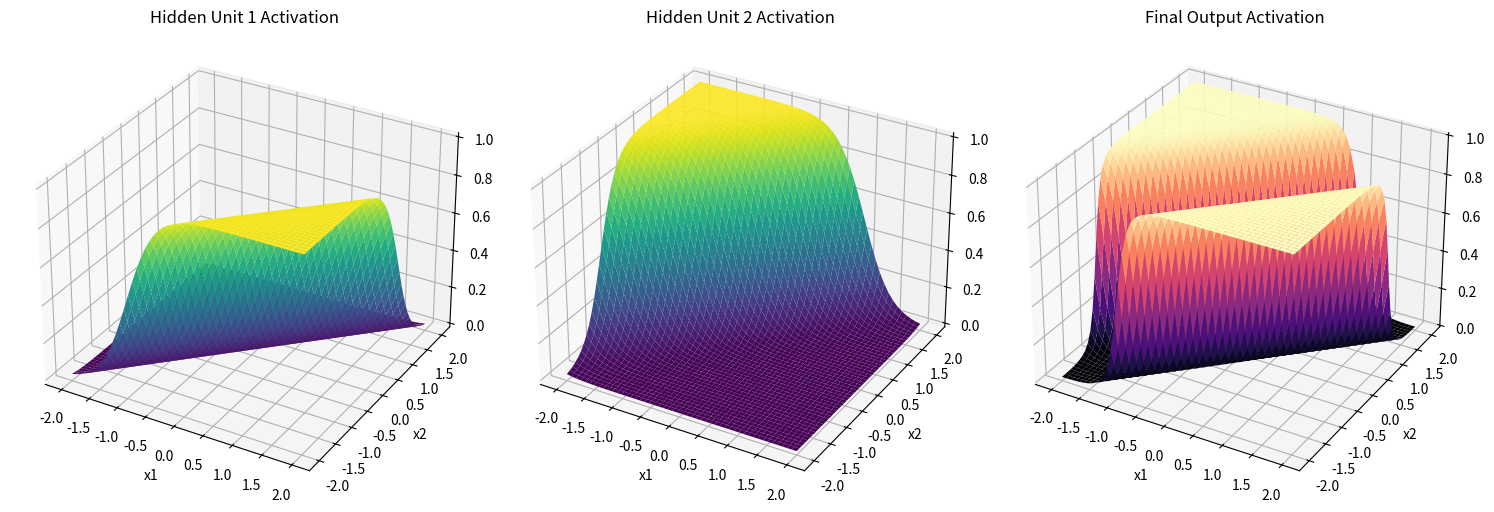
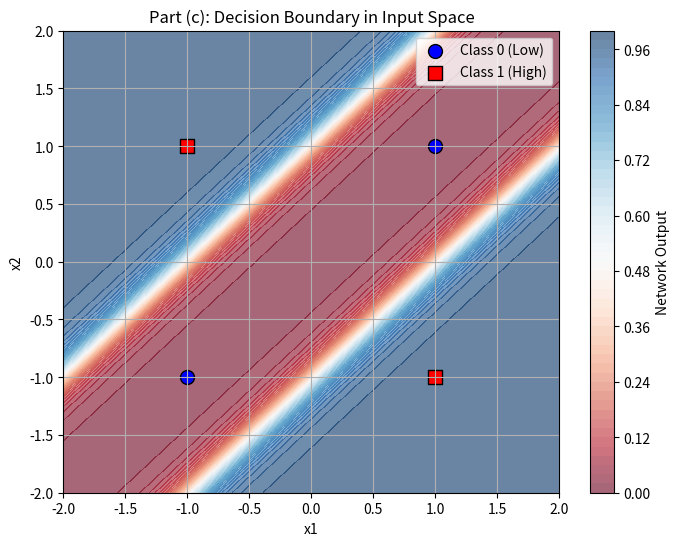
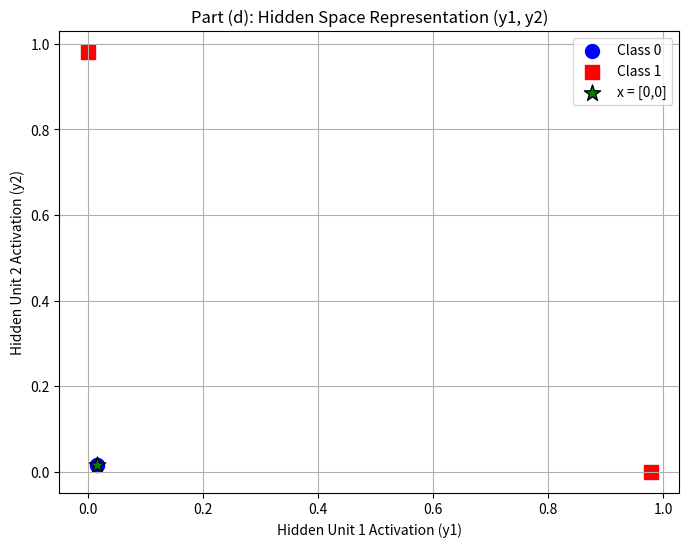

Write the Python code that produced these figures, in order.
import numpy as np
import matplotlib.pyplot as plt
from mpl_toolkits.mplot3d import Axes3D

# -------------- Part A ----------------- #

class SigmoidNeuralNetwork:
    def __init__(self, learning_rate=0.1):
        self.lr = learning_rate
        # Initialize weights and biases randomly
        # Weights between Input (2) and Hidden (2)
        np.random.seed(42)
        self.w1 = np.random.randn(2, 2)
        self.b1 = np.random.randn(1, 2)
        
        # Weights between Hidden (2) and Output (1)
        self.w2 = np.random.randn(2, 1)
        self.b2 = np.random.randn(1, 1)

    def sigmoid(self, s):
        return 1 / (1 + np.exp(-s))

    def sigmoid_derivative(self, s):        
        return s * (1 - s)

    def forward(self, X):
        # Input to Hidden
        self.z1 = np.dot(X, self.w1) + self.b1
        self.a1 = self.sigmoid(self.z1) # Hidden layer output (y1, y2)
        
        # Hidden to Output
        self.z2 = np.dot(self.a1, self.w2) + self.b2
        self.a2 = self.sigmoid(self.z2) # Final output
        return self.a2

    def backward(self, X, y, output):
        # Calculate Error
        self.output_error = y - output
        self.output_delta = self.output_error * self.sigmoid_derivative(output)

        self.hidden_error = self.output_delta.dot(self.w2.T)
        self.hidden_delta = self.hidden_error * self.sigmoid_derivative(self.a1)

        # Update Weights and Biases
        self.w2 += self.a1.T.dot(self.output_delta) * self.lr
        self.b2 += np.sum(self.output_delta, axis=0, keepdims=True) * self.lr
        self.w1 += X.T.dot(self.hidden_delta) * self.lr
        self.b1 += np.sum(self.hidden_delta, axis=0, keepdims=True) * self.lr

    def train(self, X, y, epochs=10000):
        for _ in range(epochs):
            output = self.forward(X)
            self.backward(X, y, output)


X = np.array([[-1, -1],
              [-1, 1],
              [1, -1],
              [1, 1]])


y = np.array([[0], [1], [1], [0]])

# Train the Model
nn = SigmoidNeuralNetwork(learning_rate=0.5)
nn.train(X, y, epochs=20000)


# -------------- Part B ----------------- #

print("--- Part (b): Trained Weights ---")
print("Input-to-Hidden Weights (w1):\n", nn.w1)
print("Hidden Bias (b1):\n", nn.b1)
print("Hidden-to-Output Weights (w2):\n", nn.w2)
print("Output Bias (b2):\n", nn.b2)

# Visualization Setup
def plot_surface(func, title, pos):
    fig = plt.figure(figsize=(15, 5))
    
    # Create meshgrid for x1, x2 space
    x_range = np.linspace(-2, 2, 50)
    y_range = np.linspace(-2, 2, 50)
    XX, YY = np.meshgrid(x_range, y_range)
    
    # Flatten to pass through network
    grid_input = np.c_[XX.ravel(), YY.ravel()]
    
    # Manual forward pass to capture different layers
    z1 = np.dot(grid_input, nn.w1) + nn.b1
    a1 = 1 / (1 + np.exp(-z1)) # Hidden outputs
    z2 = np.dot(a1, nn.w2) + nn.b2
    a2 = 1 / (1 + np.exp(-z2)) # Final output
    
    # Reshape for plotting
    Hidden1 = a1[:, 0].reshape(XX.shape)
    Hidden2 = a1[:, 1].reshape(XX.shape)
    Output = a2.reshape(XX.shape)
    
    # Plot Hidden Unit 1
    ax1 = fig.add_subplot(131, projection='3d')
    ax1.plot_surface(XX, YY, Hidden1, cmap='viridis')
    ax1.set_title('Hidden Unit 1 Activation')
    ax1.set_xlabel('x1')
    ax1.set_ylabel('x2')
    
    # Plot Hidden Unit 2
    ax2 = fig.add_subplot(132, projection='3d')
    ax2.plot_surface(XX, YY, Hidden2, cmap='viridis')
    ax2.set_title('Hidden Unit 2 Activation')
    ax2.set_xlabel('x1')
    ax2.set_ylabel('x2')

    # Plot Output Unit
    ax3 = fig.add_subplot(133, projection='3d')
    ax3.plot_surface(XX, YY, Output, cmap='magma')
    ax3.set_title('Final Output Activation')
    ax3.set_xlabel('x1')
    ax3.set_ylabel('x2')
    
    plt.tight_layout()
    plt.savefig("Q3-Part_B.png")
    plt.show()

plot_surface(nn, "Activations", 1)

# --------------- Part C ----------------- #

plt.figure(figsize=(8, 6))

# Create a mesh for contour plot
xx, yy = np.meshgrid(np.linspace(-2, 2, 200), np.linspace(-2, 2, 200))
grid = np.c_[xx.ravel(), yy.ravel()]
preds = nn.forward(grid)
preds = preds.reshape(xx.shape)

# Plot decision boundary
plt.contourf(xx, yy, preds, levels=50, cmap="RdBu", alpha=0.6)
plt.colorbar(label='Network Output')

# Plot original training points
plt.scatter([-1, 1], [-1, 1], c='blue', s=100, edgecolors='k', label='Class 0 (Low)')

plt.scatter([-1, 1], [1, -1], c='red', s=100, marker='s', edgecolors='k', label='Class 1 (High)')

plt.title("Part (c): Decision Boundary in Input Space")
plt.xlabel("x1")
plt.ylabel("x2")
plt.legend()
plt.grid(True)
plt.savefig("Q3-Part_C.png")
plt.show()

# -------------- Part D ----------------- #

# Forward pass for x = [0, 0]
zero_input = np.array([[0, 0]])
# We need to manually access the hidden layer 'a1' for this input
z1_zero = np.dot(zero_input, nn.w1) + nn.b1
hidden_representation_zero = 1 / (1 + np.exp(-z1_zero))

# Get representations for training points too for context
z1_train = np.dot(X, nn.w1) + nn.b1
hidden_train = 1 / (1 + np.exp(-z1_train))

plt.figure(figsize=(8, 6))
plt.title("Part (d): Hidden Space Representation (y1, y2)")

# Plot training points in hidden space
plt.scatter(hidden_train[[0, 3], 0], hidden_train[[0, 3], 1], c='blue', s=100, label='Class 0')
plt.scatter(hidden_train[[1, 2], 0], hidden_train[[1, 2], 1], c='red', s=100, marker='s', label='Class 1')

# Plot the x=0 point
plt.scatter(hidden_representation_zero[0,0], hidden_representation_zero[0,1], 
            c='green', s=150, marker='*', edgecolors='k', label='x = [0,0]')

plt.xlabel("Hidden Unit 1 Activation (y1)")
plt.ylabel("Hidden Unit 2 Activation (y2)")
plt.legend()
plt.grid(True)
plt.savefig("Q3-Part_D.png")
plt.show()

print(f"Representation of x=[0,0] in hidden space: {hidden_representation_zero}")